6-way image classification set "Fusar-classification" from GitHub (lokesh2503/Fusar-classification); label vocabulary: combined ship, dredger, passenger ship, tanker, tug, unspecified ship type.

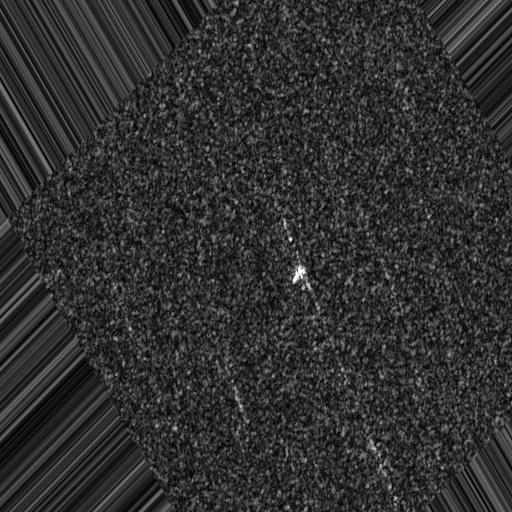
Label: combined ship

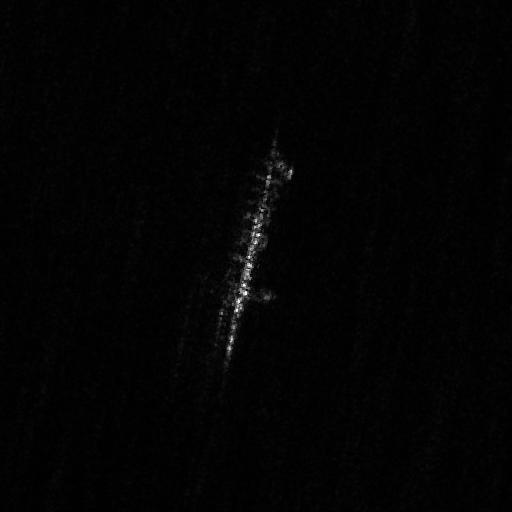
Label: tanker

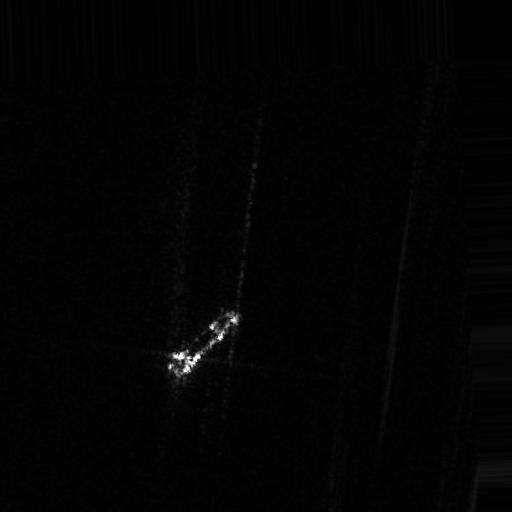
Label: dredger

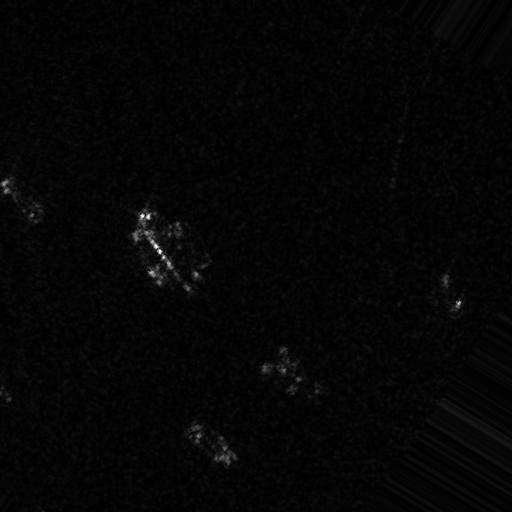
Label: passenger ship

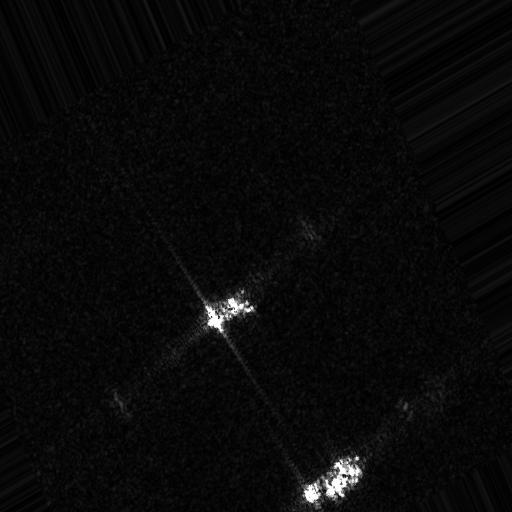
Label: unspecified ship type

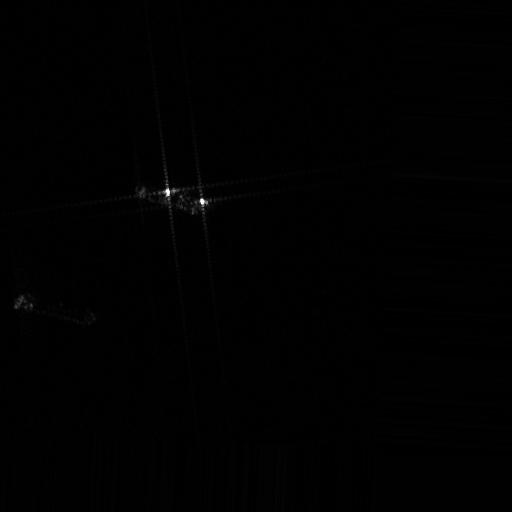
Label: tug
